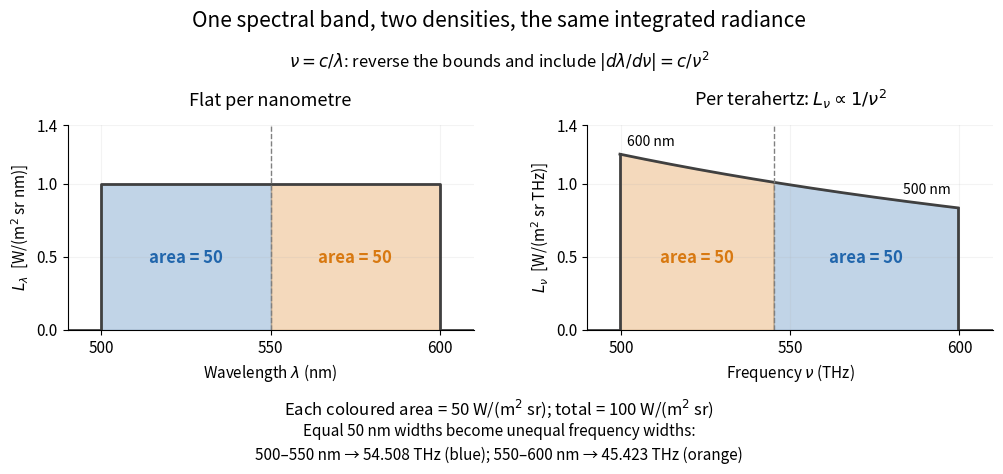

Source code (Python):
"""Generate spectral-radiance-variable-change.png in CWD; Python 3.14.4.

Uses matplotlib/numpy from the repository environment. Assertions compare the
analytic integral with numerical quadrature and both corresponding half-bands.
"""

from fractions import Fraction

import matplotlib

matplotlib.use("Agg")
import matplotlib.pyplot as plt
import numpy as np


def main():
    plt.rcParams.update({"font.size": 11, "axes.spines.top": False,
                         "axes.spines.right": False, "figure.facecolor": "white"})
    c = 299792458
    per_metre = 10**9
    # Exact rational SI inputs: each wavelength half-band has radiance 50.
    bounds = [Fraction(n, 10**9) for n in (500, 550, 600)]
    for a, b in zip(bounds[:-1], bounds[1:]):
        low, high = Fraction(c) / b, Fraction(c) / a
        exact = per_metre * c * (1 / low - 1 / high)
        assert exact == per_metre * (b - a) == 50
        frequencies = np.linspace(float(low), float(high), 20001)
        numerical = np.trapezoid(per_metre * c / frequencies**2, frequencies)
        assert np.isclose(numerical, 50, rtol=1e-10, atol=0)
    colours = ["#2166ac", "#d87911"]
    fig, axes = plt.subplots(1, 2, figsize=(10.4, 5.0), dpi=100)
    fig.subplots_adjust(left=.085, right=.975, bottom=.33, top=.74, wspace=.28)
    left, right = axes
    left.plot([490, 500, 500, 600, 600, 610], [0, 0, 1, 1, 0, 0],
              color="0.25", lw=2)
    for a, b, colour in zip([500, 550], [550, 600], colours):
        left.fill_between([a, b], 0, 1, color=colour, alpha=.28)
        left.text((a + b) / 2, .46, "area = 50", ha="center", color=colour,
                  fontsize=12, weight="bold")
        low, high = c / (b * 1e-9) / 1e12, c / (a * 1e-9) / 1e12
        nu_thz = np.linspace(low, high, 600)
        per_thz = per_metre * c / (nu_thz * 1e12)**2 * 1e12
        right.fill_between(nu_thz, 0, per_thz, color=colour, alpha=.28)
        right.text((low + high) / 2, .46, "area = 50", ha="center", color=colour,
                   fontsize=12, weight="bold")
    low, high = c / 600e-9 / 1e12, c / 500e-9 / 1e12
    nu = np.linspace(low, high, 1000)
    density = per_metre * c / (nu * 1e12)**2 * 1e12
    right.plot(nu, density, color="0.25", lw=2)
    right.plot([490, low, low], [0, 0, density[0]], color="0.25", lw=2)
    right.plot([high, high, 610], [density[-1], 0, 0], color="0.25", lw=2)
    split = c / 550e-9 / 1e12
    right.axvline(split, color="0.5", linestyle="--", lw=1)
    left.axvline(550, color="0.5", linestyle="--", lw=1)
    left.set(xlim=(490, 610), ylim=(0, 1.4), xticks=[500, 550, 600],
             xlabel=r"Wavelength $\lambda$ (nm)",
             ylabel=r"$L_\lambda$  [W/(m$^2$ sr nm)]")
    right.set(xlim=(490, 610), ylim=(0, 1.4), xticks=[500, 550, 600],
              xlabel=r"Frequency $\nu$ (THz)",
              ylabel=r"$L_\nu$  [W/(m$^2$ sr THz)]")
    left.set_title("Flat per nanometre", fontsize=13, pad=14)
    right.set_title(r"Per terahertz: $L_\nu\propto1/\nu^2$", fontsize=13, pad=14)
    right.text(low + 2, 1.26, "600 nm", fontsize=10)
    right.text(high - 2, .93, "500 nm", ha="right", fontsize=10)
    for ax in axes:
        ax.set_yticks([0, .5, 1, 1.4])
        ax.grid(alpha=.15)
    fig.suptitle("One spectral band, two densities, the same integrated radiance", fontsize=15, y=.97)
    fig.text(.5, .855, r"$\nu=c/\lambda$: reverse the bounds and include $|d\lambda/d\nu|=c/\nu^2$",
             ha="center", fontsize=12)
    fig.text(.5, .16, r"Each coloured area = 50 W/(m$^2$ sr); total = 100 W/(m$^2$ sr)",
             ha="center", fontsize=12)
    fig.text(.5, .07, "Equal 50 nm widths become unequal frequency widths:\n"
             "500–550 nm → 54.508 THz (blue); 550–600 nm → 45.423 THz (orange)",
             ha="center", fontsize=11, linespacing=1.5)
    fig.savefig("spectral-radiance-variable-change.png", facecolor="white", transparent=False)
    plt.close(fig)
    print(f"Verified both exact half-band integrals: 50; total: 100.\n"
          f"Frequency bounds (THz): {low:.12f}, {high:.12f}.\n"
          f"Endpoint densities per Hz: {density[0] / 1e12:.12g}, {density[-1] / 1e12:.12g}.")


if __name__ == "__main__":
    main()
